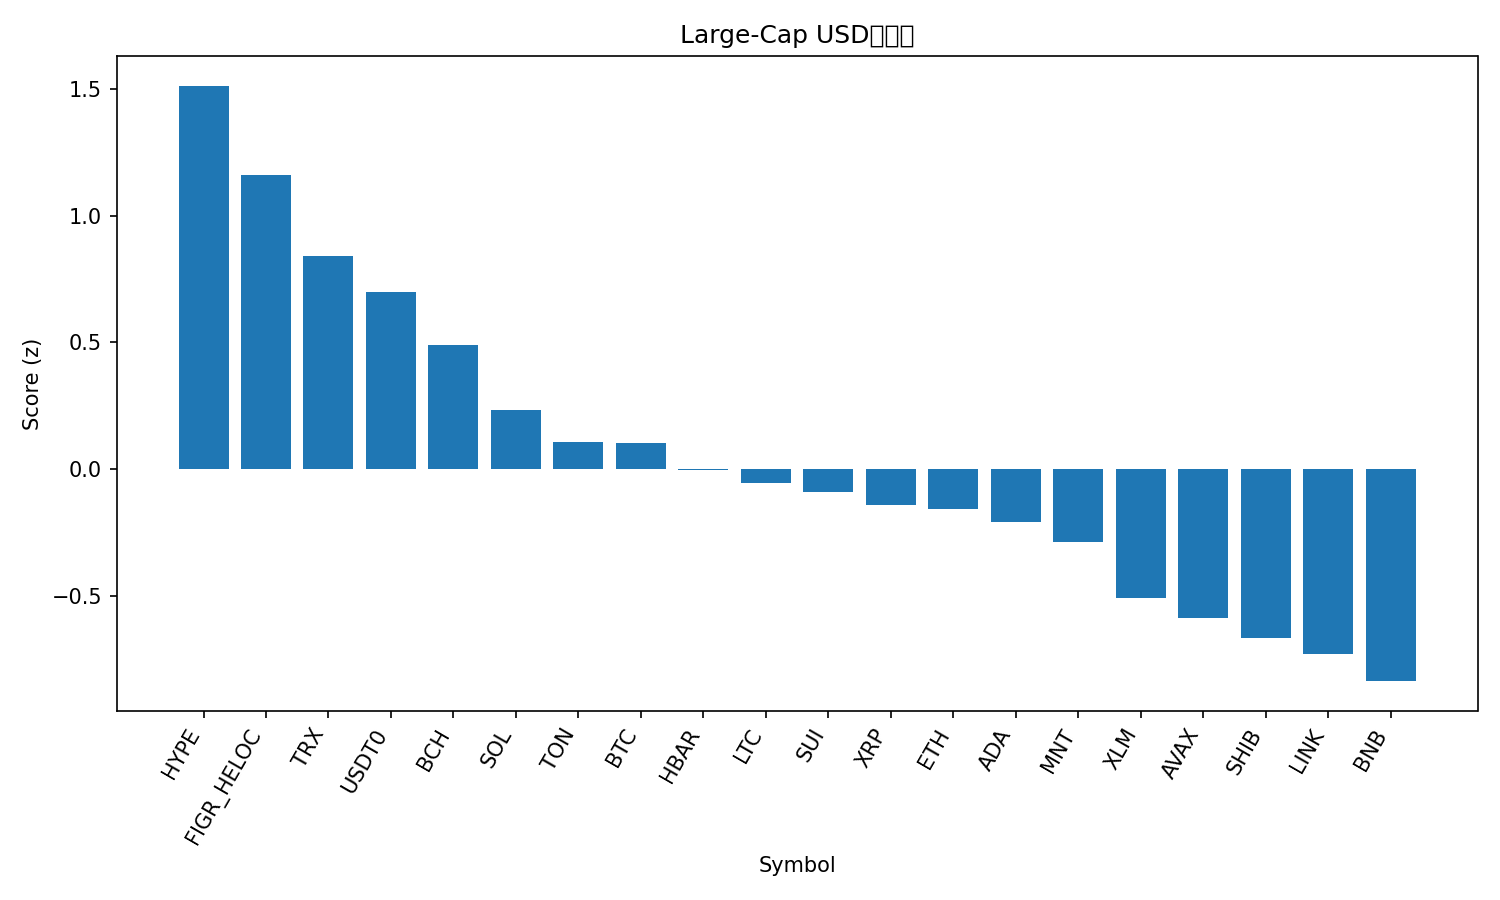

Source data for this figure (header and first rows):
rank, name, symbol, price, pct_1h, pct_24h, pct_7d, pct_1h_vs_btc, pct_24h_vs_btc, pct_7d_vs_btc, market_cap_rank, market_cap, volume_usd, score
1, Hyperliquid, HYPE, 40.47, 0.9601, -0.02827, -11.28, 0.9482, 1.558, -3.928, 19, 10966842777, 914319577, 1.514
2, Figure Heloc, FIGR_HELOC, 0.9987, -0.1256, 2.391, -0.05964, -0.1375, 3.977, 7.288, 16, 12957460405, 6638863, 1.162
3, TRON, TRX, 0.3177, 0.5463, -1.244, -6.557, 0.5345, 0.3425, 0.7906, 10, 30077374652, 1322969296, 0.8415
4, USDT0, USDT0, 1.001, 0.009101, -0.05195, -0.04052, -0.002782, 1.534, 7.307, 30, 7545441396, 620426518, 0.7002
5, Bitcoin Cash, BCH, 536.2, 0.3391, -1.491, -7.224, 0.3272, 0.09583, 0.1236, 21, 10671581530, 596732329, 0.4905
6, Solana, SOL, 203.5, -0.3074, 0.921, -9.423, -0.3193, 2.507, -2.076, 6, 111348725229, 14228770418, 0.2349
7, Toncoin, TON, 2.3, 0.1122, -0.5042, -17.12, 0.1003, 1.082, -9.776, 35, 5797106178, 217638655, 0.1079
8, Bitcoin, BTC, 112788, 0.01188, -1.586, -7.348, 0.0, 0.0, 0.0, 1, 2249222061996, 85952655997, 0.102
9, Hedera, HBAR, 0.1874, 0.0009357, -0.8422, -13.8, -0.01095, 0.7442, -6.455, 28, 7933255918, 475718784, -0.002873
10, Litecoin, LTC, 96.12, 0.4739, -2.854, -17.47, 0.4621, -1.267, -10.12, 31, 7346515026, 1123638001, -0.05474
11, Sui, SUI, 2.85, 0.06215, -0.8607, -18.36, 0.05027, 0.7257, -11.02, 22, 10339580225, 2433493192, -0.08946
12, XRP, XRP, 2.52, 0.3088, -3.047, -12.86, 0.2969, -1.461, -5.513, 5, 151167102395, 8123595217, -0.1428
13, Ethereum, ETH, 4128, -0.2649, -1.101, -8.276, -0.2768, 0.4853, -0.9284, 2, 498547639390, 61298080455, -0.159
14, Cardano, ADA, 0.7021, 0.1811, -2.26, -15.7, 0.1692, -0.6739, -8.351, 11, 25657355962, 1991877691, -0.208
15, Mantle, MNT, 1.97, 0.2341, -2.821, -15.65, 0.2222, -1.235, -8.304, 32, 6423947989, 632324894, -0.2863
16, Stellar, XLM, 0.337, 0.031, -3.07, -12.85, 0.01912, -1.484, -5.502, 20, 10781646157, 370642399, -0.5091
17, Avalanche, AVAX, 22.91, -0.3049, -0.7555, -20.05, -0.3168, 0.8309, -12.71, 23, 9778008989, 1360486647, -0.5883
18, Shiba Inu, SHIB, 1.073e-05, -0.203, -2.579, -12.5, -0.2149, -0.9929, -5.149, 33, 6324419531, 276035043, -0.6659
19, Chainlink, LINK, 19.15, -0.2718, -2.44, -12.89, -0.2837, -0.8531, -5.545, 15, 13350019383, 1423226075, -0.7296
20, BNB, BNB, 1220, -0.2226, -4.179, -5.179, -0.2345, -2.593, 2.169, 4, 170118888851, 8137486500, -0.8376
21, Dogecoin, DOGE, 0.2045, -0.05895, -3.449, -19.14, -0.07083, -1.863, -11.8, 9, 30954186264, 4812186606, -0.9394
